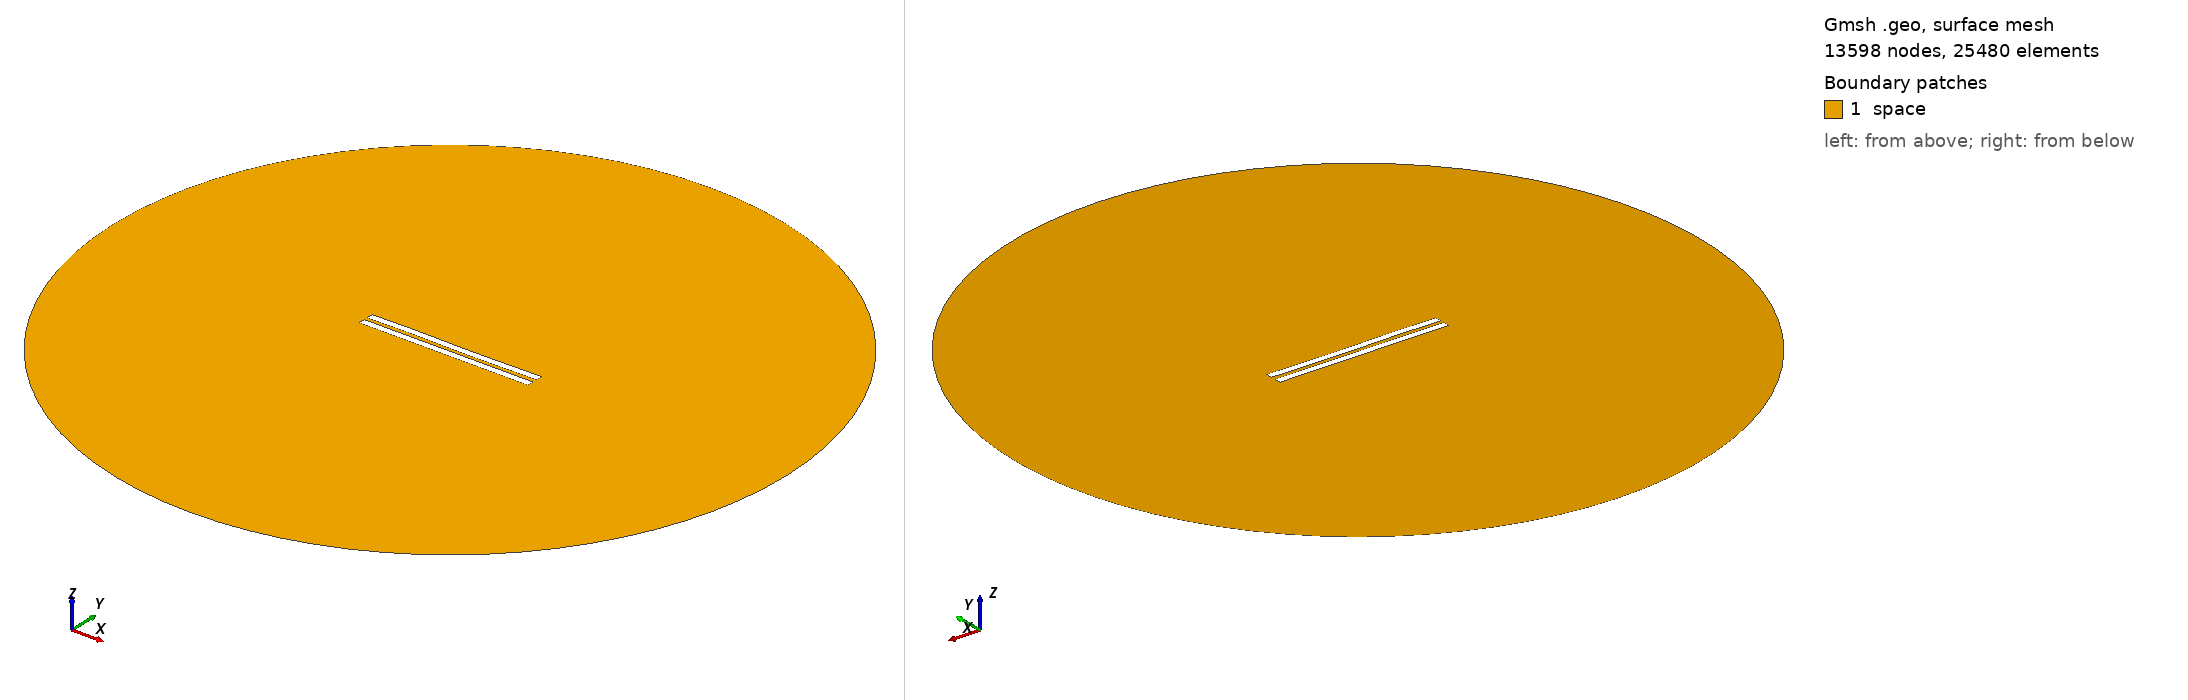

Gmsh geometry script, surface-meshed: 13598 nodes, 25480 surface elements. Boundary patches (legend numbers): 1 space. Left view from above one corner, right view from below the opposite corner. Legend entries are the model's physical surfaces. The drawing asked Gmsh for element sizes between 1% and 20% of the model's largest extent; the script's own settings can give other sizes.

=== 2449.geo (drawn) ===
//---------------------------------------
// Geometry kernel
//---------------------------------------

SetFactory("OpenCASCADE");



//---------------------------------------
// Parameters of the geometry
//---------------------------------------

// Overetch of the upper plate
overetch = 0.0;

// Distance between the plates
distance = 2.25;

// Discretization over the x axis (for the deformation)
nx = 50; 

// Length of the plate
L = 100 - overetch; 

// Number of modes
n = 4; 

// 1st mode coefficient
coeff(1) = 0.15;
beta(1) = 0.596864 * 3.1415926535 / L;

// 2nd mode coefficient
coeff(2) = 0.0;
beta(2) = 1.49418 * 3.1415926535 / L;

// 3rd mode coefficient
coeff(3) = 0.15;
beta(3) = 2.50025 * 3.1415926535 / L;

// 4th mode coefficient
coeff(4) = 0.07499999999999998;
beta(4) = 3.49999 * 3.1415926535 / L;



//---------------------------------------
// Upper plate (deformed rectangle)
//---------------------------------------

// Coordiantes of the upper plate
xmin = -50;
xmax = 50 - overetch;

// Height of the upper plate
yheight = 4 - 2 * overetch;

// Indexes of the points
UpperID[] = {};
LowerID[] = {};
LeftID[] = {};
RightID[] = {};

// Point index
p = 1;

// Horizontal edges
For i In {1:nx}
    x = xmin + (i-1)*(xmax - xmin)/(nx-1);

    y_bottom = distance / 2 + overetch;
    For j In {1:n}
        C = (Cosh(beta(j)*L) + Cos(beta(j)*L)) / (Sinh(beta(j)*L) + Sin(beta(j)*L));
        y_bottom  = y_bottom + coeff(j) * (Cosh(beta(j)*(x+50)) - Cos(beta(j)*(x+50)) - C * (Sinh(beta(j)*(x+50)) - Sin(beta(j)*(x+50))));
    EndFor

    y_top = y_bottom + yheight;

    Point(p) = {x, y_top, 0, 1.0};
    UpperID[i] = p;
    p = p + 1;

    Point(p) = {x, y_bottom, 0, 1.0};
    LowerID[i] = p;
    p = p + 1;
EndFor

// Create point lists
UpperPts[] = {}; LowerPts[] = {};
For i In {1:nx}
  UpperPts[] += {UpperID[i]};
  LowerPts[] += {LowerID[i]};
EndFor

// Build splines
Spline(1) = {UpperPts[]};
Spline(2) = {LowerPts[]};
Line(3) = {LowerPts[nx-1], UpperPts[nx-1]};
Line(4) = {LowerPts[0], UpperPts[0]};

// Build the plane surface
Curve Loop(1) = {2, 3, -1, -4};
Plane Surface(1) = {1};



//---------------------------------------
// Lower plate (rectangle)
//---------------------------------------

// Vertices
Point(1001) = {-50, -1, 0, 1.0};
Point(1002) = { 50, -1, 0, 1.0};
Point(1003) = { 50,  -5, 0, 1.0};
Point(1004) = {-50,  -5, 0, 1.0};

// Edges
Line(5) = {1001, 1002};
Line(6) = {1002, 1003};
Line(7) = {1003, 1004};
Line(8) = {1004, 1001};

// Plane surface
Line Loop(2) = {5, 6, 7, 8};
Plane Surface(2) = {2}; 



//---------------------------------------
// Outer (fictious) boundary
//---------------------------------------

// Points
Point(1005) = {0, 0, 0};       // Center
Point(1006) = {200, 0, 0};     // Start point
Point(1007) = {0, 200, 0};     // 90 degrees
Point(1008) = {-200, 0, 0};    // 180 degrees
Point(1009) = {0, -200, 0};    // 270 degrees

// Circle arcs (each needs start, center, end)
Circle(9) = {1006, 1005, 1007};
Circle(10) = {1007, 1005, 1008};
Circle(11) = {1008, 1005, 1009};
Circle(12) = {1009, 1005, 1006};

// Plane surface for the entire domain
Curve Loop(3) = {9, 10, 11, 12};
Surface(3) = {3};

// Subtract the plates from the whole domain to obtain the actual domain where we want to solve the equations
BooleanDifference{ Surface{3}; Delete; }{ Surface{1}; Surface{2}; Delete; }




//---------------------------------------
// Transfinite Lines/Curves
//---------------------------------------

// Set the number of points on the boundaries
r = 7;

// Plates
Transfinite Curve {1, 2} = 50*r Using Progression 1;
Transfinite Curve {3, 4} = 2*r Using Progression 1;
Transfinite Line {5, 7} = 50*r Using Progression 1;
Transfinite Line {6, 8} = 2*r Using Progression 1;

// Outer boundary
Transfinite Line {9, 10, 11, 12} = 20 Using Progression 1;



//---------------------------------------
// Physical groups
//---------------------------------------                

// Physical curves (boundaries)
Physical Line("force_segment", 10) = {2};
Physical Line("upper_plate", 11) = {1, 3, 4};
Physical Line("lower_plate", 12) = {5, 6, 7, 8};
Physical Line("boundary", 20) = {9, 10, 11, 12};

// Physical Surfaces
Physical Surface("space", 30) = {3};



//---------------------------------------
// 6. Generate the Mesh
//---------------------------------------

// 2D mesh generation
Mesh 2;
